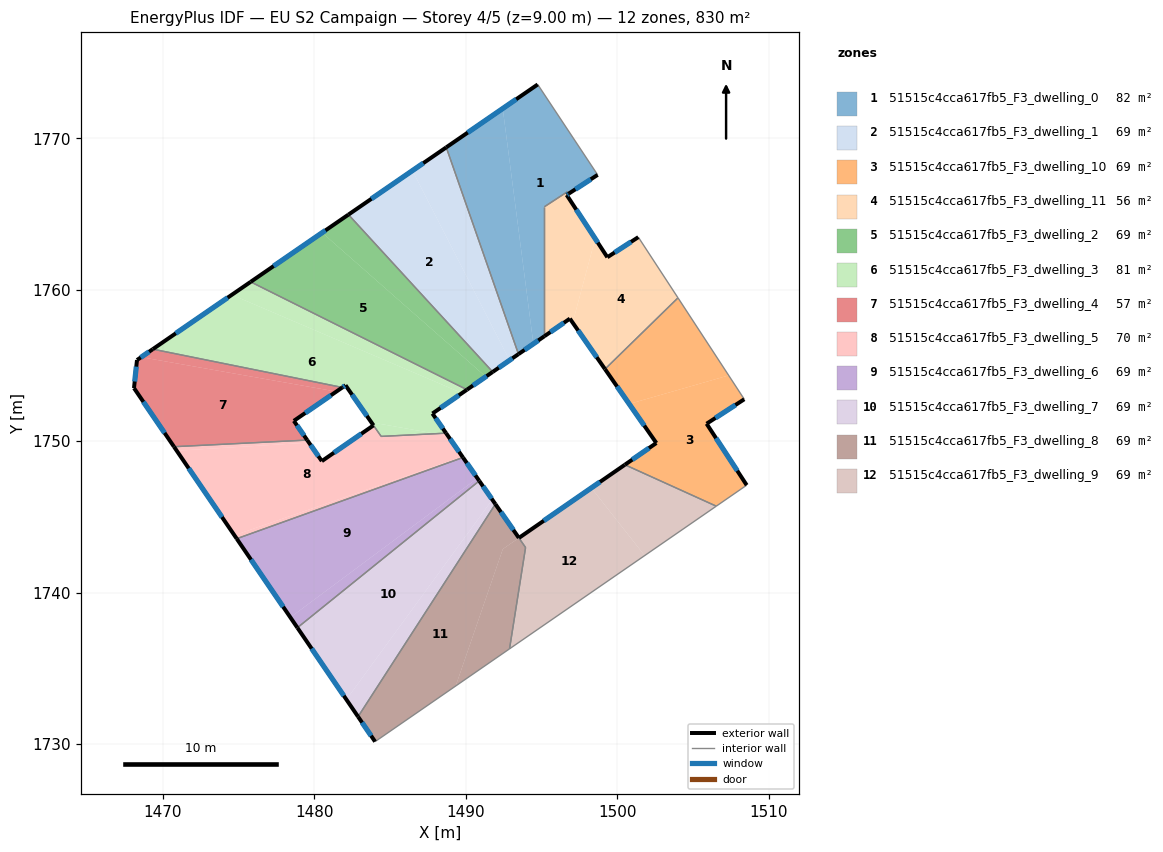
=== STOREY PLAN SPEC (per zone: floor XY polygon, exterior-wall plan segments, windows/doors) ===
zone 1: 51515c4cca617fb5_F3_dwelling_0  (82.2 m²)
  floor: (1494.74, 1773.55) (1498.70, 1767.58) (1496.78, 1766.34) (1496.70, 1766.46) (1496.45, 1766.30) (1495.18, 1765.48) (1495.18, 1756.93) (1494.46, 1756.42) (1492.43, 1771.96)
  floor: (1492.43, 1771.96) (1494.46, 1756.42) (1493.47, 1755.75) (1488.70, 1769.40)
  exterior wall: (1494.74, 1773.55) – (1488.70, 1769.40)  [7.3 m]
    window: (1493.33, 1772.58) – (1490.12, 1770.38)  [6.2 m²]
  exterior wall: (1496.78, 1766.34) – (1498.70, 1767.58)  [2.3 m]
    window: (1497.23, 1766.63) – (1498.25, 1767.29)  [1.9 m²]
  exterior wall: (1493.47, 1755.75) – (1495.18, 1756.93)  [2.1 m]
    window: (1493.88, 1756.02) – (1494.78, 1756.65)  [1.8 m²]
  interior walls: 6
zone 2: 51515c4cca617fb5_F3_dwelling_1  (69.1 m²)
  floor: (1488.70, 1769.40) (1493.47, 1755.75) (1492.89, 1755.34) (1486.47, 1767.86)
  floor: (1486.47, 1767.86) (1492.89, 1755.34) (1491.77, 1754.57) (1482.24, 1764.96)
  exterior wall: (1491.77, 1754.57) – (1493.47, 1755.75)  [2.1 m]
    window: (1492.17, 1754.85) – (1493.07, 1755.47)  [1.7 m²]
  exterior wall: (1488.70, 1769.40) – (1482.24, 1764.96)  [7.8 m]
    window: (1487.19, 1768.36) – (1483.76, 1766.00)  [6.6 m²]
  interior walls: 2
zone 3: 51515c4cca617fb5_F3_dwelling_10  (69.1 m²)
  floor: (1507.36, 1754.34) (1508.39, 1752.76) (1505.90, 1751.15) (1508.55, 1747.09) (1506.54, 1745.70) (1500.50, 1748.44) (1502.58, 1749.87) (1500.79, 1752.45)
  floor: (1504.01, 1759.46) (1507.36, 1754.34) (1500.79, 1752.45) (1499.19, 1754.75)
  exterior wall: (1508.55, 1747.09) – (1505.90, 1751.15)  [4.8 m]
    window: (1507.92, 1748.04) – (1506.52, 1750.20)  [4.1 m²]
  exterior wall: (1502.58, 1749.87) – (1500.50, 1748.44)  [2.5 m]
    window: (1502.09, 1749.54) – (1500.99, 1748.78)  [2.1 m²]
  exterior wall: (1499.19, 1754.75) – (1502.58, 1749.87)  [5.9 m]
    window: (1499.98, 1753.61) – (1501.78, 1751.02)  [5.0 m²]
  exterior wall: (1505.90, 1751.15) – (1508.39, 1752.76)  [3.0 m]
    window: (1506.48, 1751.53) – (1507.80, 1752.38)  [2.5 m²]
  interior walls: 4
zone 4: 51515c4cca617fb5_F3_dwelling_11  (56.1 m²)
  floor: (1501.39, 1763.47) (1504.01, 1759.46) (1499.19, 1754.75) (1497.05, 1757.82) (1498.54, 1763.37) (1499.34, 1762.14)
  floor: (1496.78, 1766.34) (1496.66, 1766.26) (1498.54, 1763.37) (1497.05, 1757.82) (1496.87, 1758.09) (1495.18, 1756.93) (1495.18, 1765.48) (1496.45, 1766.30) (1496.70, 1766.46)
  exterior wall: (1496.66, 1766.26) – (1496.78, 1766.34)  [0.2 m]
    window: (1496.69, 1766.28) – (1496.75, 1766.32)  [0.1 m²]
  exterior wall: (1499.34, 1762.14) – (1496.66, 1766.26)  [4.9 m]
    window: (1498.71, 1763.11) – (1497.29, 1765.29)  [4.1 m²]
  exterior wall: (1501.39, 1763.47) – (1499.34, 1762.14)  [2.4 m]
    window: (1500.91, 1763.16) – (1499.82, 1762.45)  [2.1 m²]
  exterior wall: (1496.87, 1758.09) – (1499.19, 1754.75)  [4.1 m]
    window: (1497.41, 1757.31) – (1498.64, 1755.54)  [3.4 m²]
  exterior wall: (1495.18, 1756.93) – (1496.87, 1758.09)  [2.0 m]
    window: (1495.58, 1757.20) – (1496.47, 1757.82)  [1.7 m²]
  interior walls: 6
zone 5: 51515c4cca617fb5_F3_dwelling_2  (69.1 m²)
  floor: (1491.31, 1754.25) (1490.07, 1753.40) (1475.79, 1760.52) (1480.51, 1763.76)
  floor: (1482.24, 1764.96) (1491.77, 1754.57) (1491.31, 1754.25) (1480.51, 1763.76)
  exterior wall: (1490.07, 1753.40) – (1491.77, 1754.57)  [2.1 m]
    window: (1490.47, 1753.67) – (1491.37, 1754.29)  [1.7 m²]
  exterior wall: (1482.24, 1764.96) – (1475.78, 1760.52)  [7.8 m]
    window: (1480.73, 1763.91) – (1477.30, 1761.56)  [6.6 m²]
  interior walls: 2
zone 6: 51515c4cca617fb5_F3_dwelling_3  (80.6 m²)
  floor: (1490.07, 1753.40) (1489.75, 1753.17) (1474.55, 1759.66) (1475.79, 1760.52)
  floor: (1489.75, 1753.17) (1487.79, 1751.82) (1488.69, 1750.52) (1488.00, 1750.49) (1483.76, 1751.24) (1482.05, 1753.69) (1481.84, 1753.54) (1469.33, 1756.07) (1474.55, 1759.66)
  floor: (1488.00, 1750.49) (1484.41, 1750.31) (1483.76, 1751.24)
  exterior wall: (1481.84, 1753.54) – (1482.05, 1753.69)  [0.3 m]
    window: (1481.89, 1753.58) – (1482.00, 1753.65)  [0.2 m²]
  exterior wall: (1475.78, 1760.52) – (1469.32, 1756.07)  [7.8 m]
    window: (1474.27, 1759.47) – (1470.84, 1757.12)  [6.6 m²]
  exterior wall: (1487.79, 1751.82) – (1490.07, 1753.40)  [2.8 m]
    window: (1488.33, 1752.19) – (1489.54, 1753.03)  [2.3 m²]
  exterior wall: (1488.69, 1750.52) – (1487.79, 1751.82)  [1.6 m]
    window: (1488.48, 1750.83) – (1488.00, 1751.52)  [1.3 m²]
  exterior wall: (1482.05, 1753.69) – (1483.90, 1751.04)  [3.2 m]
    window: (1482.48, 1753.07) – (1483.46, 1751.66)  [2.7 m²]
  interior walls: 4
zone 7: 51515c4cca617fb5_F3_dwelling_4  (57.0 m²)
  floor: (1481.84, 1753.54) (1481.45, 1753.27) (1468.56, 1755.54) (1469.33, 1756.07)
  floor: (1481.45, 1753.27) (1478.64, 1751.34) (1479.52, 1750.07) (1470.72, 1749.63) (1468.08, 1753.50) (1468.28, 1755.35) (1468.56, 1755.54)
  exterior wall: (1469.32, 1756.07) – (1468.28, 1755.35)  [1.3 m]
    window: (1469.08, 1755.90) – (1468.52, 1755.52)  [1.1 m²]
  exterior wall: (1478.64, 1751.34) – (1481.84, 1753.54)  [3.9 m]
    window: (1479.39, 1751.86) – (1481.09, 1753.02)  [3.3 m²]
  exterior wall: (1479.52, 1750.07) – (1478.64, 1751.34)  [1.5 m]
    window: (1479.31, 1750.37) – (1478.85, 1751.04)  [1.3 m²]
  exterior wall: (1468.08, 1753.50) – (1470.72, 1749.63)  [4.7 m]
    window: (1468.70, 1752.59) – (1470.10, 1750.54)  [4.0 m²]
  exterior wall: (1468.28, 1755.35) – (1468.08, 1753.50)  [1.9 m]
    window: (1468.23, 1754.92) – (1468.13, 1753.94)  [1.6 m²]
  interior walls: 2
zone 8: 51515c4cca617fb5_F3_dwelling_5  (69.8 m²)
  floor: (1488.82, 1750.35) (1489.77, 1748.98) (1474.71, 1743.78) (1470.90, 1749.36) (1479.64, 1749.90) (1480.49, 1748.68) (1483.90, 1751.04) (1484.41, 1750.31) (1488.00, 1750.49)
  floor: (1489.77, 1748.98) (1489.81, 1748.92) (1474.87, 1743.55) (1474.71, 1743.78)
  floor: (1479.52, 1750.07) (1479.64, 1749.90) (1470.90, 1749.36) (1470.72, 1749.63)
  floor: (1488.74, 1750.45) (1488.82, 1750.35) (1488.00, 1750.49) (1488.69, 1750.52)
  exterior wall: (1483.90, 1751.04) – (1480.49, 1748.68)  [4.1 m]
    window: (1483.10, 1750.48) – (1481.29, 1749.23)  [3.5 m²]
  exterior wall: (1489.81, 1748.92) – (1488.69, 1750.52)  [2.0 m]
    window: (1489.55, 1749.30) – (1488.95, 1750.15)  [1.7 m²]
  exterior wall: (1470.72, 1749.63) – (1474.87, 1743.55)  [7.4 m]
    window: (1471.70, 1748.20) – (1473.89, 1744.98)  [6.2 m²]
  exterior wall: (1480.49, 1748.68) – (1479.52, 1750.07)  [1.7 m]
    window: (1480.26, 1749.00) – (1479.75, 1749.74)  [1.4 m²]
  interior walls: 4
zone 9: 51515c4cca617fb5_F3_dwelling_6  (69.1 m²)
  floor: (1489.81, 1748.92) (1490.76, 1747.55) (1478.41, 1738.36) (1474.87, 1743.55)
  floor: (1490.76, 1747.55) (1490.88, 1747.37) (1478.87, 1737.68) (1478.41, 1738.36)
  exterior wall: (1490.88, 1747.37) – (1489.81, 1748.92)  [1.9 m]
    window: (1490.63, 1747.74) – (1490.06, 1748.56)  [1.6 m²]
  exterior wall: (1474.87, 1743.55) – (1478.87, 1737.68)  [7.1 m]
    window: (1475.81, 1742.17) – (1477.93, 1739.06)  [6.0 m²]
  interior walls: 2
zone 10: 51515c4cca617fb5_F3_dwelling_7  (69.1 m²)
  floor: (1490.88, 1747.37) (1491.74, 1746.13) (1482.11, 1732.93) (1478.87, 1737.68)
  floor: (1491.74, 1746.13) (1491.95, 1745.84) (1482.88, 1731.80) (1482.11, 1732.93)
  exterior wall: (1491.95, 1745.84) – (1490.88, 1747.37)  [1.9 m]
    window: (1491.70, 1746.20) – (1491.13, 1747.01)  [1.6 m²]
  exterior wall: (1478.87, 1737.68) – (1482.88, 1731.80)  [7.1 m]
    window: (1479.81, 1736.30) – (1481.94, 1733.18)  [6.0 m²]
  interior walls: 2
zone 11: 51515c4cca617fb5_F3_dwelling_8  (68.8 m²)
  floor: (1491.95, 1745.84) (1493.50, 1743.61) (1492.44, 1742.87) (1489.33, 1733.83) (1484.00, 1730.15) (1482.88, 1731.80)
  floor: (1493.50, 1743.60) (1493.94, 1742.97) (1492.88, 1736.28) (1489.33, 1733.83) (1492.44, 1742.87)
  exterior wall: (1482.88, 1731.80) – (1484.00, 1730.15)  [2.0 m]
    window: (1483.14, 1731.41) – (1483.74, 1730.54)  [1.7 m²]
  exterior wall: (1493.50, 1743.61) – (1491.95, 1745.84)  [2.7 m]
    window: (1493.14, 1744.13) – (1492.31, 1745.32)  [2.3 m²]
  interior walls: 4
zone 12: 51515c4cca617fb5_F3_dwelling_9  (69.4 m²)
  floor: (1498.29, 1746.91) (1501.81, 1742.44) (1492.89, 1736.28) (1493.94, 1742.97) (1493.50, 1743.60)
  floor: (1506.54, 1745.70) (1501.81, 1742.44) (1498.29, 1746.91) (1500.50, 1748.44)
  exterior wall: (1500.50, 1748.44) – (1493.50, 1743.61)  [8.5 m]
    window: (1498.86, 1747.30) – (1495.15, 1744.74)  [7.2 m²]
  interior walls: 4

=== DERIVED (storey summary) ===
Building: EU S2 Campaign
Storey: 4 of 5  (floor level z = 9.00 m)
Storey gross floor area: 829.7 m²
Zones on this storey: 12
  - 51515c4cca617fb5_F3_dwelling_0: floor 82.2 m²; exterior wall 11.7 m (35.1 m²); 3 window(s) 9.9 m²; WWR 28.1%
  - 51515c4cca617fb5_F3_dwelling_1: floor 69.1 m²; exterior wall 9.9 m (29.7 m²); 2 window(s) 8.4 m²; WWR 28.1%
  - 51515c4cca617fb5_F3_dwelling_10: floor 69.1 m²; exterior wall 16.3 m (48.8 m²); 4 window(s) 13.7 m²; WWR 28.1%
  - 51515c4cca617fb5_F3_dwelling_11: floor 56.1 m²; exterior wall 13.6 m (40.8 m²); 5 window(s) 11.5 m²; WWR 28.1%
  - 51515c4cca617fb5_F3_dwelling_2: floor 69.1 m²; exterior wall 9.9 m (29.7 m²); 2 window(s) 8.4 m²; WWR 28.1%
  - 51515c4cca617fb5_F3_dwelling_3: floor 80.6 m²; exterior wall 15.7 m (47.0 m²); 5 window(s) 13.2 m²; WWR 28.1%
  - 51515c4cca617fb5_F3_dwelling_4: floor 57.0 m²; exterior wall 13.3 m (39.8 m²); 5 window(s) 11.2 m²; WWR 28.1%
  - 51515c4cca617fb5_F3_dwelling_5: floor 69.8 m²; exterior wall 15.2 m (45.5 m²); 4 window(s) 12.8 m²; WWR 28.1%
  - 51515c4cca617fb5_F3_dwelling_6: floor 69.1 m²; exterior wall 9.0 m (27.0 m²); 2 window(s) 7.6 m²; WWR 28.1%
  - 51515c4cca617fb5_F3_dwelling_7: floor 69.1 m²; exterior wall 9.0 m (26.9 m²); 2 window(s) 7.6 m²; WWR 28.1%
  - 51515c4cca617fb5_F3_dwelling_8: floor 68.8 m²; exterior wall 4.7 m (14.1 m²); 2 window(s) 4.0 m²; WWR 28.1%
  - 51515c4cca617fb5_F3_dwelling_9: floor 69.4 m²; exterior wall 8.5 m (25.5 m²); 1 window(s) 7.2 m²; WWR 28.1%
Zone adjacency (shared interzone walls):
  - 51515c4cca617fb5_F3_dwelling_0 ↔ 51515c4cca617fb5_F3_dwelling_1
  - 51515c4cca617fb5_F3_dwelling_0 ↔ 51515c4cca617fb5_F3_dwelling_11
  - 51515c4cca617fb5_F3_dwelling_1 ↔ 51515c4cca617fb5_F3_dwelling_2
  - 51515c4cca617fb5_F3_dwelling_10 ↔ 51515c4cca617fb5_F3_dwelling_11
  - 51515c4cca617fb5_F3_dwelling_10 ↔ 51515c4cca617fb5_F3_dwelling_9
  - 51515c4cca617fb5_F3_dwelling_2 ↔ 51515c4cca617fb5_F3_dwelling_3
  - 51515c4cca617fb5_F3_dwelling_3 ↔ 51515c4cca617fb5_F3_dwelling_4
  - 51515c4cca617fb5_F3_dwelling_3 ↔ 51515c4cca617fb5_F3_dwelling_5
  - 51515c4cca617fb5_F3_dwelling_4 ↔ 51515c4cca617fb5_F3_dwelling_5
  - 51515c4cca617fb5_F3_dwelling_5 ↔ 51515c4cca617fb5_F3_dwelling_6
  - 51515c4cca617fb5_F3_dwelling_6 ↔ 51515c4cca617fb5_F3_dwelling_7
  - 51515c4cca617fb5_F3_dwelling_7 ↔ 51515c4cca617fb5_F3_dwelling_8
  - 51515c4cca617fb5_F3_dwelling_8 ↔ 51515c4cca617fb5_F3_dwelling_9